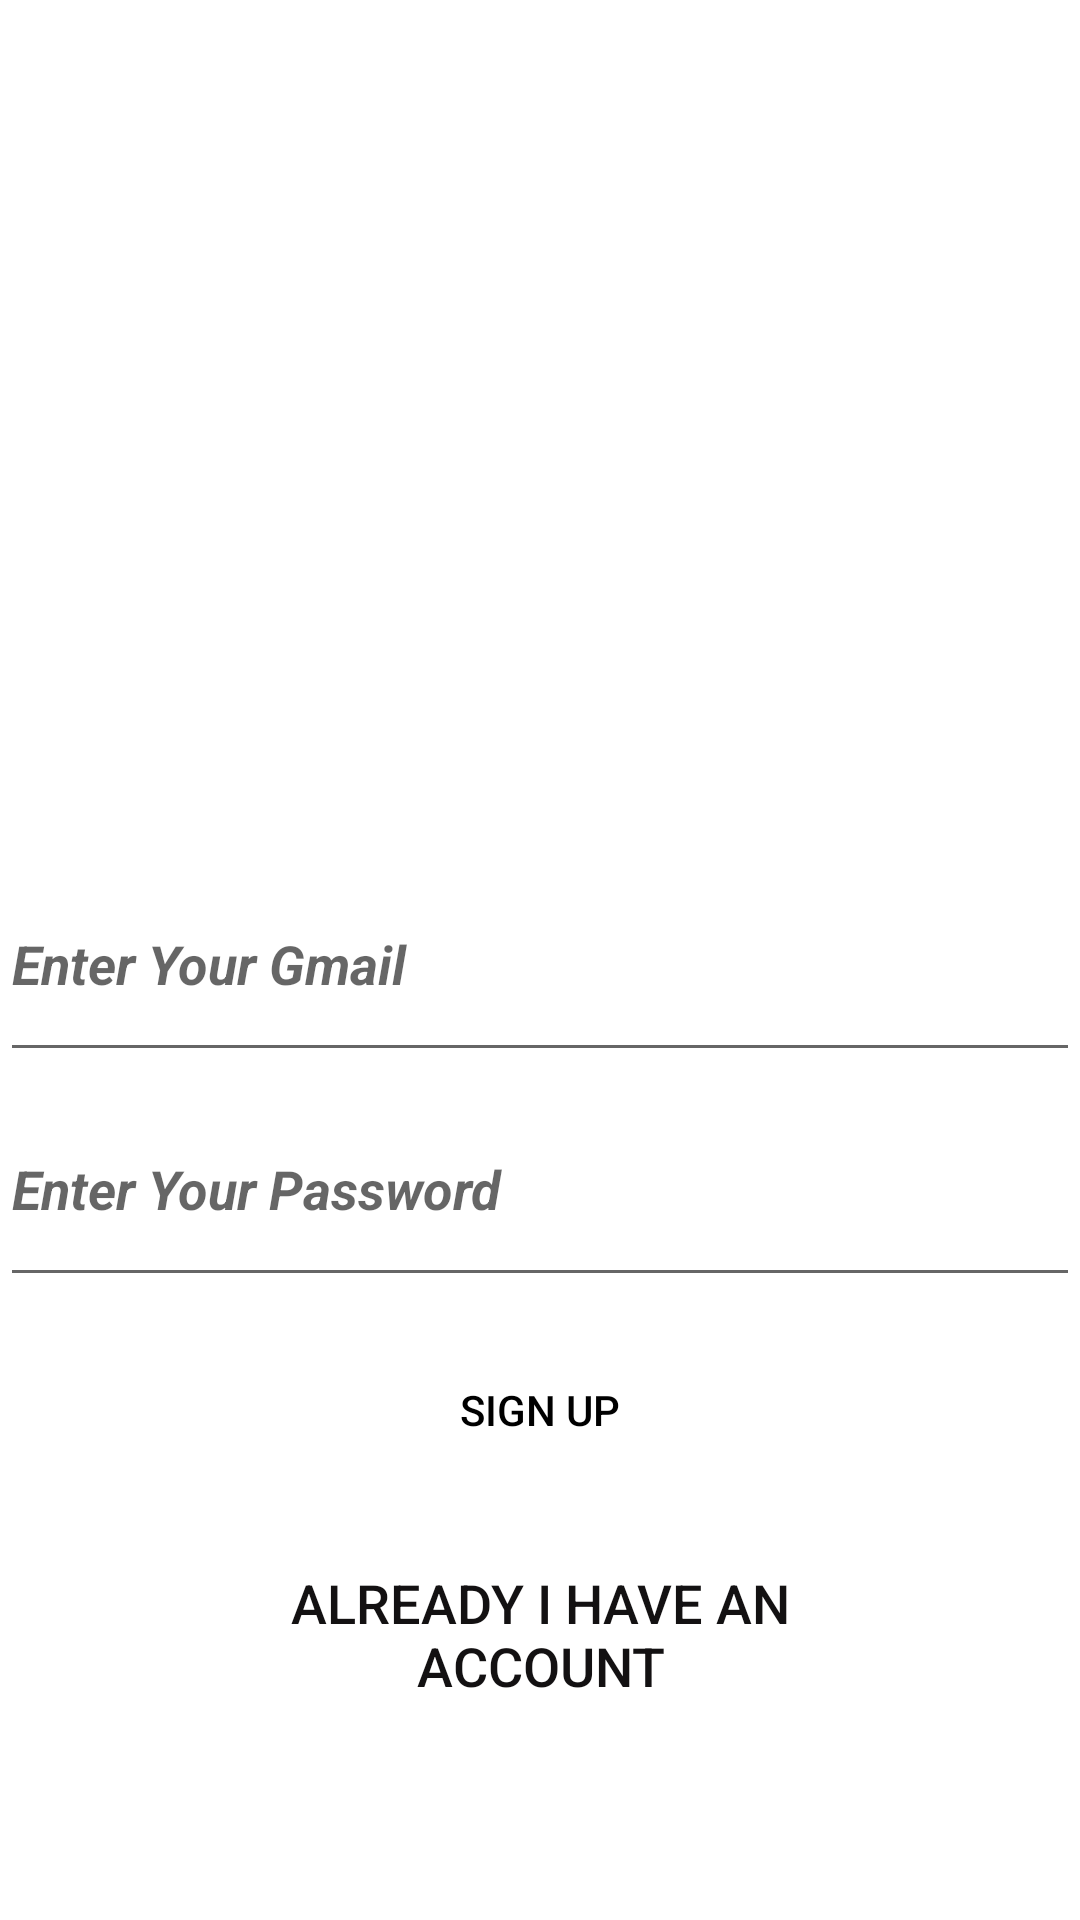

The Android layout XML behind this screen, and the referenced resources:
<!-- AndroidManifest.xml: application theme Theme.BackGroundLoc -->
<!-- res/layout/activity_sign_up.xml -->
<?xml version="1.0" encoding="utf-8"?>
<RelativeLayout xmlns:android="http://schemas.android.com/apk/res/android"
    xmlns:app="http://schemas.android.com/apk/res-auto"
    xmlns:tools="http://schemas.android.com/tools"
    android:layout_width="match_parent"
    android:layout_height="match_parent"
    tools:context=".SignUpActivity">











    <EditText
        android:id="@+id/pdfname"
        android:layout_width="match_parent"
        android:layout_height="75dp"
        android:hint="@string/enter_your_gmail"
        android:inputType="textEmailAddress"
        android:textAllCaps="true"
        android:textStyle="bold|italic"
        android:layout_centerInParent="true"
        />

    <EditText
        android:id="@+id/password"
        android:layout_below="@+id/pdfname"
        android:layout_width="match_parent"
        android:layout_height="75dp"
        android:hint="@string/enter_your_password"
        android:inputType="textPassword"
        android:textAllCaps="true"
        android:textStyle="bold|italic"
        />
    <ProgressBar
        android:id="@+id/pbar"
        android:layout_width="wrap_content"
        android:layout_height="wrap_content"
        android:layout_centerHorizontal="true"
        android:layout_centerVertical="true"
        android:visibility="gone"

        />

    <Button
        android:id="@+id/signup"
        android:layout_below="@+id/password"
        android:layout_width="150dp"
        android:layout_height="75dp"
        android:layout_centerHorizontal="true"
        android:background="@android:color/transparent"
        android:text="@string/sign_up"
        android:textColor="#000000" />

    <Button
        android:id="@+id/haveAccount"
        android:layout_below="@+id/signup"
        android:layout_width="250dp"
        android:layout_height="75dp"
        android:layout_centerHorizontal="true"
        android:background="@android:color/transparent"
        android:text="@string/already_i_have_an_account"

        android:textColor="#131112"
        android:textSize="18sp" />

</RelativeLayout>
<!-- resources referenced by this layout -->
<resources>
  <!-- drawable logo: jpg bitmap (drawable, 13102 bytes) -->
  <string name="already_i_have_an_account">Already I Have An Account</string>
  <string name="enter_your_gmail">Enter Your Gmail</string>
  <string name="enter_your_password">Enter Your Password</string>
  <string name="sign_up">Sign Up</string>
  <style name="Theme.BackGroundLoc" parent="Theme.MaterialComponents.DayNight.DarkActionBar">
          
          <item name="colorPrimary">@color/pinktop</item>
          <item name="colorPrimaryVariant">@color/pinktop</item>
          <item name="colorOnPrimary">@color/white</item>
          
          <item name="colorSecondary">@color/pinktop</item>
          <item name="colorSecondaryVariant">@color/teal_700</item>
          <item name="colorOnSecondary">@color/black</item>
          
          <item name="android:statusBarColor" tools:targetApi="l">?attr/colorPrimaryVariant</item>
          
      </style>
  <color name="pinktop">#ff8f8d</color>
  <color name="white">#FFFFFFFF</color>
  <color name="teal_700">#FF018786</color>
  <color name="black">#FF000000</color>
</resources>
